Run: headless pygame with SDL's dummy video driver; simulated clock (each Clock.tick advances the game by its frame time, no real sleeping); random seed 0; keys injected as events and as key.get_pressed() state; mouse plan: one left click at the window centre at the start of phase 2, then a move to the lower-right quarter at the start of phase 3.
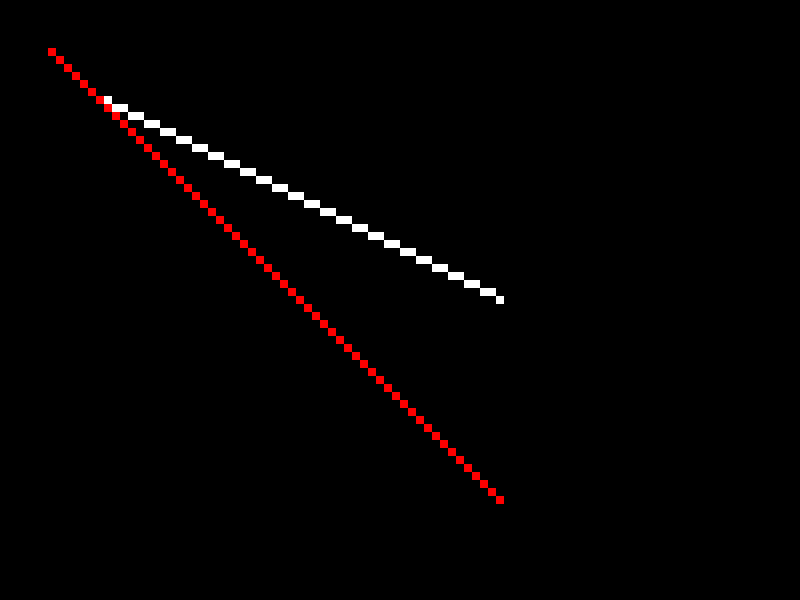
Frame 1 of 4 · flips 1–60 · no input
Frame 2 of 4 · flips 61–180 · clicked the window centre · tapped SPACE, RETURN · held RIGHT (→), D · screen unchanged from frame 1, image omitted
Frame 3 of 4 · flips 181–300 · moved the mouse to the lower-right quarter · held DOWN (↓), S · screen unchanged from frame 2, image omitted
Frame 4 of 4 · flips 301–420 · held LEFT (←), A, UP (↑), W · screen unchanged from frame 3, image omitted

The pygame program that drew these frames:

import math
import pygame

pygame.init()

WIDTH, HEIGHT = 800, 600
screen = pygame.display.set_mode((WIDTH, HEIGHT))
clock = pygame.time.Clock()
pygame.display.set_caption("shut the fuck up")
RES = 8
G_WIDTH = WIDTH // RES
G_HEIGHT = HEIGHT // RES

BLACK = (0, 0, 0)
WHITE = (255, 255, 255)
RED = (255, 0, 0)
GREEN = (0, 255, 0)
BLUE = (0, 0, 255)
YELLOW = (255, 255, 0)

point0 = [50, 50]
point1 = [500, 500]
dragging = None
R = 50

def bresenham(x0, y0, x1, y1, color):

    dx = abs(x1 - x0)
    dy = abs(y1 - y0)

    sx = 1 if x1 > x0 else -1
    sy = 1 if y1 > y0 else -1

    if dy > dx:
        dx, dy = dy, dx
        steep = True
    else:
        steep = False

    x, y = x0, y0
    p = 2 * dy - dx
    for i in range(dx + 1):
        pygame.draw.rect(screen, color, pygame.Rect(RES * x, RES * y, RES, RES))

        if p > 0:
            if steep:
                x += sx
            else:
                y += sy
            p -= 2 * dx
        if steep:
            y += sy
        else:
            x += sx
        p += 2 * dy

running = True
while running:
    screen.fill(BLACK)
    dt = clock.tick(60) / 1000
    print(clock.get_fps())
    
    for event in pygame.event.get():
        if event.type == pygame.QUIT:
            running = False

        elif event.type == pygame.MOUSEBUTTONDOWN:
            mx, my = event.pos # Get mouse position
            if (point0[0] - R <= mx <= point0[0] + R) and (point0[1] - R <= my <= point0[1] + R): # If inside radius, set dragging to point0
                dragging = "point0"
            elif (point1[0] - R <= mx <= point1[0] + R) and (point1[1] - R <= my <= point1[1] + R): # If inside radius, set dragging to point1
                dragging = "point1"

        elif event.type == pygame.MOUSEBUTTONUP:
            dragging = None

        elif event.type == pygame.MOUSEMOTION and dragging:
            if dragging == "point0":
                point0[0], point0[1] = event.pos # While dragging point0, set point0 to mouse position
            elif dragging == "point1":
                point1[0], point1[1] = event.pos # While dragging point1, set point1 to mouse position

    bresenham(100 // RES, 100 // RES, 500 // RES, 300 // RES, WHITE)
    bresenham(point0[0] // RES, point0[1] // RES, point1[0] // RES, point1[1] // RES, RED)
    #pygame.draw.circle(screen, WHITE, point0, R)
    #pygame.draw.circle(screen, WHITE, point1, R)

    pygame.display.flip()

pygame.quit()
